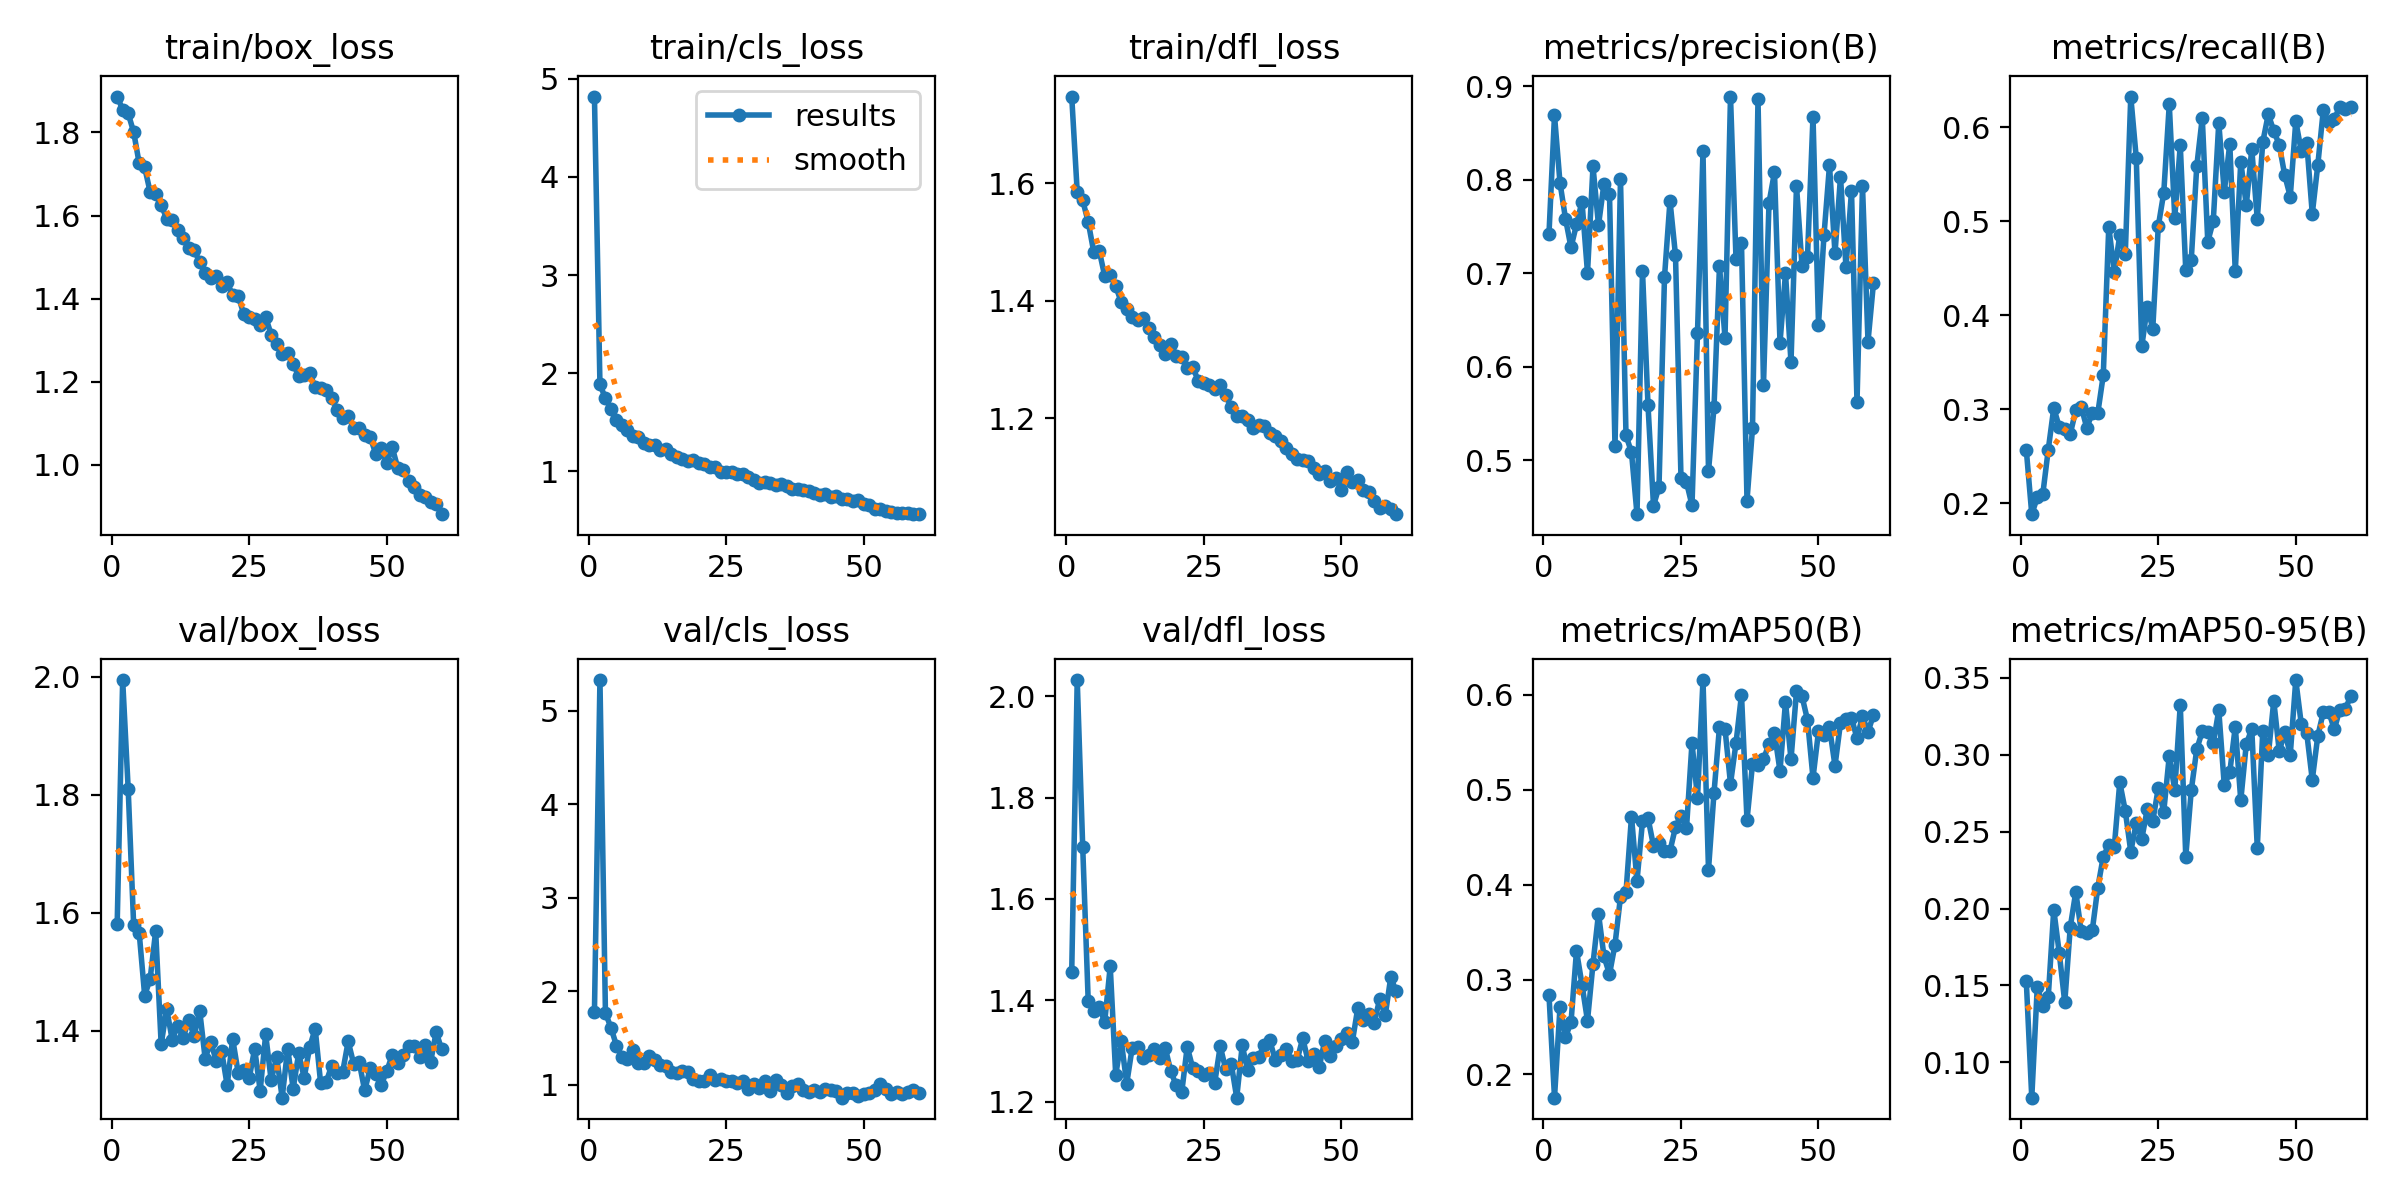

Values plotted in this chart, from the file beside it:
epoch, time, train/box_loss, train/cls_loss, train/dfl_loss, metrics/precision(B), metrics/recall(B), metrics/mAP50(B), metrics/mAP50-95(B), val/box_loss, val/cls_loss, val/dfl_loss, lr/pg0, lr/pg1, lr/pg2
1, 48.87, 1.887, 4.817, 1.748, 0.7423, 0.2571, 0.2836, 0.1531, 1.58, 1.783, 1.456, 0.0004147, 0.0004147, 0.0004147
2, 93.14, 1.855, 1.886, 1.586, 0.8689, 0.1883, 0.1756, 0.0771, 1.994, 5.331, 2.032, 0.0008176, 0.0008176, 0.0008176
3, 137.4, 1.846, 1.746, 1.571, 0.7968, 0.2061, 0.2708, 0.149, 1.81, 1.767, 1.702, 0.001207, 0.001207, 0.001207
4, 181, 1.801, 1.635, 1.534, 0.7585, 0.2093, 0.2395, 0.1367, 1.579, 1.612, 1.398, 0.001188, 0.001188, 0.001188
5, 225.6, 1.726, 1.521, 1.484, 0.7276, 0.2571, 0.2548, 0.1428, 1.566, 1.42, 1.38, 0.001167, 0.001167, 0.001167
6, 269.5, 1.716, 1.478, 1.486, 0.7522, 0.3012, 0.3302, 0.1993, 1.459, 1.3, 1.386, 0.001147, 0.001147, 0.001147
7, 313.1, 1.657, 1.422, 1.442, 0.7766, 0.2811, 0.2947, 0.171, 1.488, 1.28, 1.358, 0.001126, 0.001126, 0.001126
8, 357.4, 1.653, 1.363, 1.444, 0.7005, 0.2791, 0.2567, 0.139, 1.569, 1.371, 1.467, 0.001106, 0.001106, 0.001106
9, 401.1, 1.626, 1.35, 1.426, 0.8142, 0.2737, 0.3166, 0.188, 1.377, 1.228, 1.253, 0.001085, 0.001085, 0.001085
10, 444.9, 1.592, 1.29, 1.398, 0.7514, 0.2988, 0.3694, 0.2108, 1.437, 1.232, 1.32, 0.001064, 0.001064, 0.001064
11, 488, 1.589, 1.269, 1.386, 0.796, 0.3024, 0.3244, 0.1851, 1.385, 1.304, 1.236, 0.001044, 0.001044, 0.001044
12, 532.3, 1.564, 1.266, 1.373, 0.7848, 0.2803, 0.3056, 0.184, 1.409, 1.268, 1.307, 0.001023, 0.001023, 0.001023
13, 576.6, 1.547, 1.216, 1.368, 0.5149, 0.2958, 0.3369, 0.1858, 1.388, 1.212, 1.308, 0.001002, 0.001002, 0.001002
14, 620.1, 1.521, 1.229, 1.371, 0.8005, 0.2958, 0.3872, 0.2135, 1.418, 1.204, 1.286, 0.0009819, 0.0009819, 0.0009819
15, 663.8, 1.517, 1.176, 1.355, 0.5267, 0.3361, 0.392, 0.2338, 1.391, 1.139, 1.291, 0.0009612, 0.0009612, 0.0009612
16, 706.9, 1.488, 1.144, 1.338, 0.5083, 0.4943, 0.4717, 0.2411, 1.434, 1.131, 1.304, 0.0009406, 0.0009406, 0.0009406
17, 750.4, 1.461, 1.132, 1.325, 0.4423, 0.446, 0.404, 0.2399, 1.352, 1.152, 1.287, 0.00092, 0.00092, 0.00092
18, 793.5, 1.449, 1.11, 1.31, 0.7025, 0.485, 0.4667, 0.282, 1.381, 1.138, 1.307, 0.0008994, 0.0008994, 0.0008994
19, 837, 1.455, 1.116, 1.327, 0.5589, 0.465, 0.4703, 0.2635, 1.349, 1.06, 1.26, 0.0008787, 0.0008787, 0.0008787
20, 880.2, 1.431, 1.084, 1.307, 0.4514, 0.6328, 0.4409, 0.237, 1.365, 1.045, 1.232, 0.0008581, 0.0008581, 0.0008581
21, 923.9, 1.439, 1.08, 1.305, 0.4715, 0.5673, 0.4435, 0.2556, 1.307, 1.041, 1.218, 0.0008375, 0.0008375, 0.0008375
22, 966.8, 1.408, 1.049, 1.286, 0.696, 0.3669, 0.4353, 0.2452, 1.386, 1.101, 1.308, 0.0008169, 0.0008169, 0.0008169
23, 1010, 1.406, 1.041, 1.287, 0.7774, 0.4088, 0.4355, 0.2646, 1.329, 1.053, 1.266, 0.0007962, 0.0007962, 0.0007962
24, 1053, 1.364, 0.9983, 1.264, 0.7192, 0.3857, 0.4606, 0.2569, 1.333, 1.057, 1.26, 0.0007756, 0.0007756, 0.0007756
25, 1097, 1.356, 0.9944, 1.26, 0.4807, 0.4947, 0.4727, 0.2782, 1.319, 1.041, 1.254, 0.000755, 0.000755, 0.000755
26, 1140, 1.35, 0.9996, 1.257, 0.4765, 0.5305, 0.4595, 0.263, 1.369, 1.042, 1.256, 0.0007344, 0.0007344, 0.0007344
27, 1183, 1.336, 0.9739, 1.251, 0.4519, 0.6245, 0.5494, 0.2992, 1.298, 1.023, 1.237, 0.0007137, 0.0007137, 0.0007137
28, 1227, 1.355, 0.979, 1.256, 0.6363, 0.5039, 0.4917, 0.277, 1.393, 1.041, 1.309, 0.0006931, 0.0006931, 0.0006931
29, 1270, 1.313, 0.9469, 1.24, 0.8306, 0.581, 0.6156, 0.3324, 1.316, 0.9542, 1.264, 0.0006725, 0.0006725, 0.0006725
30, 1313, 1.291, 0.9182, 1.22, 0.4883, 0.4477, 0.4159, 0.2337, 1.355, 1.005, 1.275, 0.0006519, 0.0006519, 0.0006519
31, 1356, 1.267, 0.8852, 1.204, 0.5564, 0.4593, 0.4967, 0.2769, 1.286, 0.9684, 1.208, 0.0006312, 0.0006312, 0.0006312
32, 1399, 1.27, 0.892, 1.205, 0.7079, 0.5588, 0.5663, 0.3036, 1.369, 1.035, 1.311, 0.0006106, 0.0006106, 0.0006106
33, 1443, 1.242, 0.8789, 1.197, 0.6308, 0.6102, 0.5643, 0.3151, 1.302, 0.9307, 1.262, 0.00059, 0.00059, 0.00059
34, 1486, 1.214, 0.8596, 1.183, 0.889, 0.4783, 0.5063, 0.3145, 1.362, 1.049, 1.286, 0.0005694, 0.0005694, 0.0005694
35, 1529, 1.216, 0.8761, 1.189, 0.7154, 0.5003, 0.5491, 0.3073, 1.32, 0.9955, 1.288, 0.0005487, 0.0005487, 0.0005487
36, 1572, 1.22, 0.8544, 1.187, 0.7319, 0.6049, 0.6002, 0.3289, 1.372, 0.907, 1.311, 0.0005281, 0.0005281, 0.0005281
37, 1615, 1.187, 0.8242, 1.176, 0.4568, 0.5312, 0.4681, 0.2801, 1.403, 0.984, 1.321, 0.0005075, 0.0005075, 0.0005075
38, 1658, 1.184, 0.8265, 1.171, 0.5343, 0.5825, 0.527, 0.2885, 1.31, 1.007, 1.283, 0.0004869, 0.0004869, 0.0004869
39, 1701, 1.18, 0.8114, 1.162, 0.886, 0.4468, 0.5256, 0.3182, 1.313, 0.9424, 1.293, 0.0004662, 0.0004662, 0.0004662
40, 1744, 1.16, 0.7987, 1.149, 0.5807, 0.5635, 0.5324, 0.2703, 1.341, 0.9215, 1.304, 0.0004456, 0.0004456, 0.0004456
41, 1787, 1.132, 0.7811, 1.14, 0.7752, 0.517, 0.5479, 0.3068, 1.328, 0.9449, 1.281, 0.000425, 0.000425, 0.000425
42, 1830, 1.111, 0.7628, 1.13, 0.8082, 0.577, 0.5597, 0.3167, 1.33, 0.9186, 1.283, 0.0004044, 0.0004044, 0.0004044
43, 1873, 1.118, 0.768, 1.129, 0.6255, 0.5023, 0.5198, 0.2395, 1.382, 0.9543, 1.325, 0.0003837, 0.0003837, 0.0003837
44, 1917, 1.087, 0.7442, 1.128, 0.7, 0.5844, 0.5926, 0.3156, 1.344, 0.9423, 1.28, 0.0003631, 0.0003631, 0.0003631
45, 1960, 1.089, 0.7487, 1.115, 0.6048, 0.6138, 0.5319, 0.2996, 1.347, 0.9342, 1.294, 0.0003425, 0.0003425, 0.0003425
46, 2003, 1.072, 0.7247, 1.106, 0.7935, 0.5963, 0.6036, 0.3349, 1.298, 0.8619, 1.269, 0.0003219, 0.0003219, 0.0003219
47, 2047, 1.067, 0.7159, 1.111, 0.7079, 0.5813, 0.5985, 0.3021, 1.336, 0.9104, 1.32, 0.0003012, 0.0003012, 0.0003012
48, 2091, 1.027, 0.6996, 1.094, 0.7176, 0.5488, 0.5735, 0.315, 1.326, 0.9135, 1.29, 0.0002806, 0.0002806, 0.0002806
49, 2134, 1.04, 0.7145, 1.099, 0.8675, 0.5263, 0.5125, 0.3001, 1.308, 0.8793, 1.309, 0.00026, 0.00026, 0.00026
50, 2178, 1.004, 0.6726, 1.079, 0.6451, 0.6065, 0.5615, 0.3485, 1.331, 0.9032, 1.324, 0.0002394, 0.0002394, 0.0002394
51, 2221, 1.042, 0.6556, 1.108, 0.7408, 0.5749, 0.5576, 0.32, 1.358, 0.9167, 1.335, 0.0002188, 0.0002188, 0.0002188
52, 2261, 0.9928, 0.6219, 1.092, 0.8155, 0.5835, 0.5658, 0.3138, 1.346, 0.9406, 1.317, 0.0001981, 0.0001981, 0.0001981
53, 2301, 0.988, 0.6141, 1.094, 0.7211, 0.508, 0.5252, 0.2836, 1.358, 1.01, 1.384, 0.0001775, 0.0001775, 0.0001775
54, 2342, 0.9617, 0.6018, 1.079, 0.8032, 0.5597, 0.5704, 0.3121, 1.374, 0.9554, 1.361, 0.0001569, 0.0001569, 0.0001569
55, 2383, 0.9467, 0.5835, 1.074, 0.7063, 0.6181, 0.5748, 0.3275, 1.375, 0.8992, 1.372, 0.0001363, 0.0001363, 0.0001363
56, 2424, 0.9279, 0.5823, 1.059, 0.7882, 0.6053, 0.5758, 0.328, 1.355, 0.9235, 1.356, 0.0001156, 0.0001156, 0.0001156
57, 2464, 0.9227, 0.5738, 1.047, 0.562, 0.6093, 0.5542, 0.3164, 1.375, 0.9042, 1.403, 9.5e-05, 9.5e-05, 9.5e-05
58, 2505, 0.9088, 0.5755, 1.05, 0.7931, 0.6212, 0.5776, 0.3292, 1.347, 0.9227, 1.37, 7.4375e-05, 7.4375e-05, 7.4375e-05
59, 2546, 0.9063, 0.5697, 1.047, 0.6269, 0.6197, 0.5608, 0.3298, 1.398, 0.9454, 1.445, 5.375e-05, 5.375e-05, 5.375e-05
60, 2586, 0.8807, 0.5653, 1.037, 0.6899, 0.6212, 0.579, 0.3379, 1.368, 0.9147, 1.418, 3.3125e-05, 3.3125e-05, 3.3125e-05
